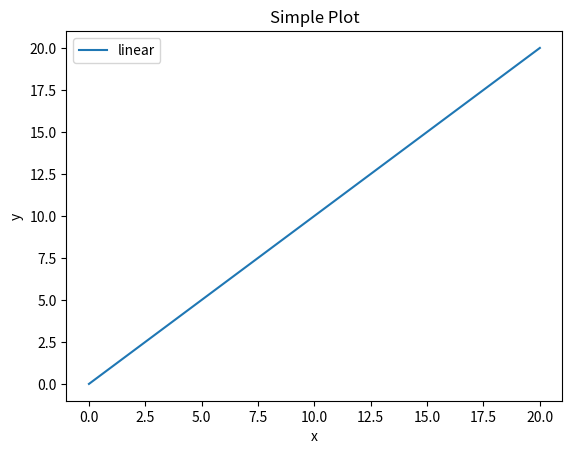

The matplotlib source for this figure:
from sympy import *
import sympy
from sympy.parsing.sympy_parser import *
import matplotlib.pyplot as plt
import numpy as np


class MAT110:
    ID = None
    NAME = 'MAT110'
    TAGS = []

    # TODO: make each method here identifiable so we can switch its status.

    def __init__(self, expr, variable, point=None):
        transformations = (standard_transformations +
                           (implicit_multiplication_application,))
        self.exp = parse_expr(expr, transformations=transformations)
        self.exp = sympify(expr)
        self.var = symbols(variable)
        self.point = point

    def my_limit(self, sign=None):
        if sign is None:
            return sympy.limit(self.exp, self.var, self.point)
        else:
            return sympy.limit(self.exp, self.var, self.point, sign)

    def diff(self):
        return self.exp.diff(self.var).subs(self.var, self.point)

    def continuity(self):
        e1 = self.exp.subs(self.var, self.point)
        e2 = self.my_limit()
        e3 = self.my_limit('+') == self.my_limit('-')
        return e1 == e2 and e3

    def diff_able(self):
        r = sympify('h-' + str(self.point))
        e2 = sympify(self.exp.subs(self.var, r) - self.exp.subs(self.var, self.point))
        e3 = sympy.limit(e2 / r, 'h', 0, '+')
        e4 = sympy.limit(e2 / r, 'h', 0, '-')
        return self.continuity() and e3 == e4


x = np.linspace(0, 20, 100)

# Note that even in the OO-style, we use `.pyplot.figure` to create the figure.
fig, ax = plt.subplots()  # Create a figure and an axes.
ax.plot(x, x, label='linear')
ax.set_xlabel('x')  # Add an x-label to the axes.
ax.set_ylabel('y')  # Add a y-label to the axes.
ax.set_title("Simple Plot")  # Add a title to the axes.
ax.legend()  # Add a legend.
plt.show()
